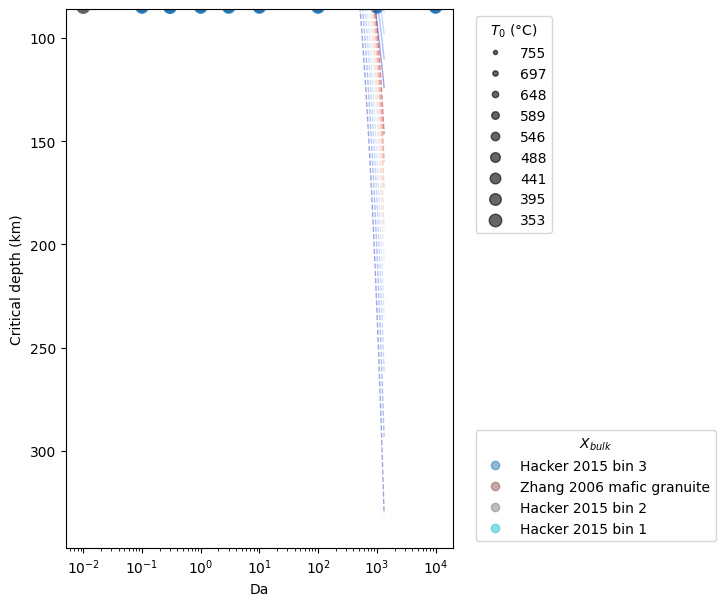

Data behind this chart, as committed beside it:
setting, L0, z0, z1, As, hr0, k, Ts, Tlab, Da, composition, T0, T1, P0, rho0, critical_depth, critical_pressure, critical_temperature, max_densification_rate, qs0, qs1
hot-1, 55000, 30000, 80000, 1.5e-06, 11500, 3.0, 283.1, 1603, 0.01, hacker_2015_bin_4, 1029, 1184, 8182, 2804, 85000, 30000, 1184, 30.22, 0.08567, 0.06346
hot-1, 55000, 30000, 80000, 1.5e-06, 11500, 3.0, 283.1, 1603, 0.01, hacker_2015_bin_3, 1029, 1184, 8182, 2870, 85000, 30000, 1184, 35, 0.08567, 0.06346
hot-1, 55000, 30000, 80000, 1.5e-06, 11500, 3.0, 283.1, 1603, 0.01, bhowany_2018_hol2a, 1029, 1184, 8182, 2947, 85000, 30000, 1184, 28.7, 0.08567, 0.06346
hot-1, 55000, 30000, 80000, 1.5e-06, 11500, 3.0, 283.1, 1603, 0.01, zhang_2006_mafic_granulite, 1029, 1184, 8182, 2906, 85000, 30000, 1184, 39.51, 0.08567, 0.06346
hot-1, 55000, 30000, 80000, 1.5e-06, 11500, 3.0, 283.1, 1603, 0.01, sammon_2021_lower_crust, 1029, 1184, 8182, 2946, 85000, 30000, 1184, 37.81, 0.08567, 0.06346
hot-1, 55000, 30000, 80000, 1.5e-06, 11500, 3.0, 283.1, 1603, 0.01, hacker_2015_bin_2, 1029, 1184, 8182, 2971, 85000, 30000, 1184, 38.93, 0.08567, 0.06346
hot-1, 55000, 30000, 80000, 1.5e-06, 11500, 3.0, 283.1, 1603, 0.01, hacker_2015_md_xenolith, 1029, 1184, 8182, 2984, 85000, 30000, 1184, 38.68, 0.08567, 0.06346
hot-1, 55000, 30000, 80000, 1.5e-06, 11500, 3.0, 283.1, 1603, 0.01, hacker_2015_bin_1, 1029, 1184, 8182, 3187, 85000, 30000, 1184, 26.55, 0.08567, 0.06346
hot-1, 55000, 30000, 80000, 1.5e-06, 11500, 3.0, 283.1, 1603, 0.01, zhang_2022_cd07-2, 1029, 1184, 8182, 3140, 85000, 30000, 1184, 32.17, 0.08567, 0.06346
hot-1, 55000, 30000, 80000, 1.5e-06, 11500, 3.0, 283.1, 1603, 0.3, hacker_2015_bin_4, 1029, 1184, 8182, 2804, 85000, 30000, 1184, 48.63, 0.08567, 0.06346
hot-1, 55000, 30000, 80000, 1.5e-06, 11500, 3.0, 283.1, 1603, 0.3, hacker_2015_bin_3, 1029, 1184, 8182, 2870, 85000, 30000, 1184, 58.64, 0.08567, 0.06346
hot-1, 55000, 30000, 80000, 1.5e-06, 11500, 3.0, 283.1, 1603, 0.3, bhowany_2018_hol2a, 1029, 1184, 8182, 2947, 85000, 30000, 1184, 76.86, 0.08567, 0.06346
hot-1, 55000, 30000, 80000, 1.5e-06, 11500, 3.0, 283.1, 1603, 0.3, zhang_2006_mafic_granulite, 1029, 1184, 8182, 2906, 85000, 30000, 1184, 68.51, 0.08567, 0.06346
hot-1, 55000, 30000, 80000, 1.5e-06, 11500, 3.0, 283.1, 1603, 0.3, sammon_2021_lower_crust, 1029, 1184, 8182, 2946, 85000, 30000, 1184, 84.27, 0.08567, 0.06346
hot-1, 55000, 30000, 80000, 1.5e-06, 11500, 3.0, 283.1, 1603, 0.3, hacker_2015_bin_2, 1029, 1184, 8182, 2971, 76096, 20753, 1167, 73.99, 0.08567, 0.06346
hot-1, 55000, 30000, 80000, 1.5e-06, 11500, 3.0, 283.1, 1603, 0.3, hacker_2015_md_xenolith, 1029, 1184, 8182, 2984, 70190, 19142, 1143, 79.13, 0.08567, 0.06346
hot-1, 55000, 30000, 80000, 1.5e-06, 11500, 3.0, 283.1, 1603, 0.3, hacker_2015_bin_1, 1029, 1184, 8182, 3187, 62082, 16931, 1112, 53.04, 0.08567, 0.06346
hot-1, 55000, 30000, 80000, 1.5e-06, 11500, 3.0, 283.1, 1603, 0.3, zhang_2022_cd07-2, 1029, 1184, 8182, 3140, 53924, 14706, 1086, 74.3, 0.08567, 0.06346
hot-1, 55000, 30000, 80000, 1.5e-06, 11500, 3.0, 283.1, 1603, 0.1, hacker_2015_bin_4, 1029, 1184, 8182, 2804, 85000, 30000, 1184, 51.25, 0.08567, 0.06346
hot-1, 55000, 30000, 80000, 1.5e-06, 11500, 3.0, 283.1, 1603, 0.1, hacker_2015_bin_3, 1029, 1184, 8182, 2870, 85000, 30000, 1184, 62.13, 0.08567, 0.06346
hot-1, 55000, 30000, 80000, 1.5e-06, 11500, 3.0, 283.1, 1603, 0.1, bhowany_2018_hol2a, 1029, 1184, 8182, 2947, 85000, 30000, 1184, 63.09, 0.08567, 0.06346
hot-1, 55000, 30000, 80000, 1.5e-06, 11500, 3.0, 283.1, 1603, 0.1, zhang_2006_mafic_granulite, 1029, 1184, 8182, 2906, 85000, 30000, 1184, 73.65, 0.08567, 0.06346
hot-1, 55000, 30000, 80000, 1.5e-06, 11500, 3.0, 283.1, 1603, 0.1, sammon_2021_lower_crust, 1029, 1184, 8182, 2946, 85000, 30000, 1184, 78.99, 0.08567, 0.06346
hot-1, 55000, 30000, 80000, 1.5e-06, 11500, 3.0, 283.1, 1603, 0.1, hacker_2015_bin_2, 1029, 1184, 8182, 2971, 85000, 30000, 1184, 73.96, 0.08567, 0.06346
hot-1, 55000, 30000, 80000, 1.5e-06, 11500, 3.0, 283.1, 1603, 0.1, hacker_2015_md_xenolith, 1029, 1184, 8182, 2984, 78999, 21544, 1180, 78.71, 0.08567, 0.06346
hot-1, 55000, 30000, 80000, 1.5e-06, 11500, 3.0, 283.1, 1603, 0.1, hacker_2015_bin_1, 1029, 1184, 8182, 3187, 65536, 17873, 1125, 47.87, 0.08567, 0.06346
hot-1, 55000, 30000, 80000, 1.5e-06, 11500, 3.0, 283.1, 1603, 0.1, zhang_2022_cd07-2, 1029, 1184, 8182, 3140, 62132, 16945, 1112, 59.14, 0.08567, 0.06346
hot-1, 55000, 30000, 80000, 1.5e-06, 11500, 3.0, 283.1, 1603, 0.3, hacker_2015_bin_4, 1029, 1184, 8182, 2804, 85000, 30000, 1184, 48.63, 0.08567, 0.06346
hot-1, 55000, 30000, 80000, 1.5e-06, 11500, 3.0, 283.1, 1603, 0.3, hacker_2015_bin_3, 1029, 1184, 8182, 2870, 85000, 30000, 1184, 58.63, 0.08567, 0.06346
hot-1, 55000, 30000, 80000, 1.5e-06, 11500, 3.0, 283.1, 1603, 0.3, bhowany_2018_hol2a, 1029, 1184, 8182, 2947, 85000, 30000, 1184, 76.86, 0.08567, 0.06346
hot-1, 55000, 30000, 80000, 1.5e-06, 11500, 3.0, 283.1, 1603, 0.3, zhang_2006_mafic_granulite, 1029, 1184, 8182, 2906, 85000, 30000, 1184, 68.52, 0.08567, 0.06346
hot-1, 55000, 30000, 80000, 1.5e-06, 11500, 3.0, 283.1, 1603, 0.3, sammon_2021_lower_crust, 1029, 1184, 8182, 2946, 85000, 30000, 1184, 84.28, 0.08567, 0.06346
hot-1, 55000, 30000, 80000, 1.5e-06, 11500, 3.0, 283.1, 1603, 0.3, hacker_2015_bin_2, 1029, 1184, 8182, 2971, 76096, 20753, 1167, 73.99, 0.08567, 0.06346
hot-1, 55000, 30000, 80000, 1.5e-06, 11500, 3.0, 283.1, 1603, 0.3, hacker_2015_md_xenolith, 1029, 1184, 8182, 2984, 70190, 19142, 1143, 79.13, 0.08567, 0.06346
hot-1, 55000, 30000, 80000, 1.5e-06, 11500, 3.0, 283.1, 1603, 0.3, hacker_2015_bin_1, 1029, 1184, 8182, 3187, 62082, 16931, 1112, 53.04, 0.08567, 0.06346
hot-1, 55000, 30000, 80000, 1.5e-06, 11500, 3.0, 283.1, 1603, 0.3, zhang_2022_cd07-2, 1029, 1184, 8182, 3140, 53924, 14706, 1086, 74.3, 0.08567, 0.06346
hot-1, 55000, 30000, 80000, 1.5e-06, 11500, 3.0, 283.1, 1603, 1.0, hacker_2015_bin_4, 1029, 1184, 8182, 2804, 85000, 30000, 1184, 74.32, 0.08567, 0.06346
hot-1, 55000, 30000, 80000, 1.5e-06, 11500, 3.0, 283.1, 1603, 1.0, hacker_2015_bin_3, 1029, 1184, 8182, 2870, 85000, 30000, 1184, 88.17, 0.08567, 0.06346
hot-1, 55000, 30000, 80000, 1.5e-06, 11500, 3.0, 283.1, 1603, 1.0, bhowany_2018_hol2a, 1029, 1184, 8182, 2947, 85000, 30000, 1184, 103.7, 0.08567, 0.06346
hot-1, 55000, 30000, 80000, 1.5e-06, 11500, 3.0, 283.1, 1603, 1.0, zhang_2006_mafic_granulite, 1029, 1184, 8182, 2906, 78348, 21367, 1177, 103.2, 0.08567, 0.06346
hot-1, 55000, 30000, 80000, 1.5e-06, 11500, 3.0, 283.1, 1603, 1.0, sammon_2021_lower_crust, 1029, 1184, 8182, 2946, 72943, 19893, 1154, 104.4, 0.08567, 0.06346
hot-1, 55000, 30000, 80000, 1.5e-06, 11500, 3.0, 283.1, 1603, 1.0, hacker_2015_bin_2, 1029, 1184, 8182, 2971, 70340, 19183, 1143, 109.2, 0.08567, 0.06346
hot-1, 55000, 30000, 80000, 1.5e-06, 11500, 3.0, 283.1, 1603, 1.0, hacker_2015_md_xenolith, 1029, 1184, 8182, 2984, 65536, 17873, 1125, 113.5, 0.08567, 0.06346
hot-1, 55000, 30000, 80000, 1.5e-06, 11500, 3.0, 283.1, 1603, 1.0, hacker_2015_bin_1, 1029, 1184, 8182, 3187, 61031, 16644, 1109, 73.06, 0.08567, 0.06346
hot-1, 55000, 30000, 80000, 1.5e-06, 11500, 3.0, 283.1, 1603, 1.0, zhang_2022_cd07-2, 1029, 1184, 8182, 3140, 48018, 13095, 1068, 105.2, 0.08567, 0.06346
hot-1, 55000, 30000, 80000, 1.5e-06, 11500, 3.0, 283.1, 1603, 3.0, hacker_2015_bin_4, 1029, 1184, 8182, 2804, 85000, 30000, 1184, 98.54, 0.08567, 0.06346
hot-1, 55000, 30000, 80000, 1.5e-06, 11500, 3.0, 283.1, 1603, 3.0, hacker_2015_bin_3, 1029, 1184, 8182, 2870, 85000, 30000, 1184, 128.2, 0.08567, 0.06346
hot-1, 55000, 30000, 80000, 1.5e-06, 11500, 3.0, 283.1, 1603, 3.0, bhowany_2018_hol2a, 1029, 1184, 8182, 2947, 75596, 20616, 1165, 149.2, 0.08567, 0.06346
hot-1, 55000, 30000, 80000, 1.5e-06, 11500, 3.0, 283.1, 1603, 3.0, zhang_2006_mafic_granulite, 1029, 1184, 8182, 2906, 73093, 19934, 1154, 149.7, 0.08567, 0.06346
hot-1, 55000, 30000, 80000, 1.5e-06, 11500, 3.0, 283.1, 1603, 3.0, sammon_2021_lower_crust, 1029, 1184, 8182, 2946, 67738, 18473, 1133, 150.5, 0.08567, 0.06346
hot-1, 55000, 30000, 80000, 1.5e-06, 11500, 3.0, 283.1, 1603, 3.0, hacker_2015_bin_2, 1029, 1184, 8182, 2971, 67538, 18419, 1132, 158.1, 0.08567, 0.06346
hot-1, 55000, 30000, 80000, 1.5e-06, 11500, 3.0, 283.1, 1603, 3.0, hacker_2015_md_xenolith, 1029, 1184, 8182, 2984, 63233, 17245, 1116, 165, 0.08567, 0.06346
hot-1, 55000, 30000, 80000, 1.5e-06, 11500, 3.0, 283.1, 1603, 3.0, hacker_2015_bin_1, 1029, 1184, 8182, 3187, 60480, 16494, 1107, 88.24, 0.08567, 0.06346
hot-1, 55000, 30000, 80000, 1.5e-06, 11500, 3.0, 283.1, 1603, 3.0, zhang_2022_cd07-2, 1029, 1184, 8182, 3140, 40561, 11062, 1050, 144.4, 0.08567, 0.06346
hot-1, 55000, 30000, 80000, 1.5e-06, 11500, 3.0, 283.1, 1603, 10.0, hacker_2015_bin_4, 1029, 1184, 8182, 2804, 85000, 30000, 1184, 138.4, 0.08567, 0.06346
hot-1, 55000, 30000, 80000, 1.5e-06, 11500, 3.0, 283.1, 1603, 10.0, hacker_2015_bin_3, 1029, 1184, 8182, 2870, 85000, 30000, 1184, 186, 0.08567, 0.06346
hot-1, 55000, 30000, 80000, 1.5e-06, 11500, 3.0, 283.1, 1603, 10.0, bhowany_2018_hol2a, 1029, 1184, 8182, 2947, 71391, 19470, 1147, 215.2, 0.08567, 0.06346
hot-1, 55000, 30000, 80000, 1.5e-06, 11500, 3.0, 283.1, 1603, 10.0, zhang_2006_mafic_granulite, 1029, 1184, 8182, 2906, 69890, 19060, 1141, 214.8, 0.08567, 0.06346
hot-1, 55000, 30000, 80000, 1.5e-06, 11500, 3.0, 283.1, 1603, 10.0, sammon_2021_lower_crust, 1029, 1184, 8182, 2946, 64334, 17545, 1120, 216.6, 0.08567, 0.06346
hot-1, 55000, 30000, 80000, 1.5e-06, 11500, 3.0, 283.1, 1603, 10.0, hacker_2015_bin_2, 1029, 1184, 8182, 2971, 65686, 17914, 1125, 228.2, 0.08567, 0.06346
... 750 more rows
